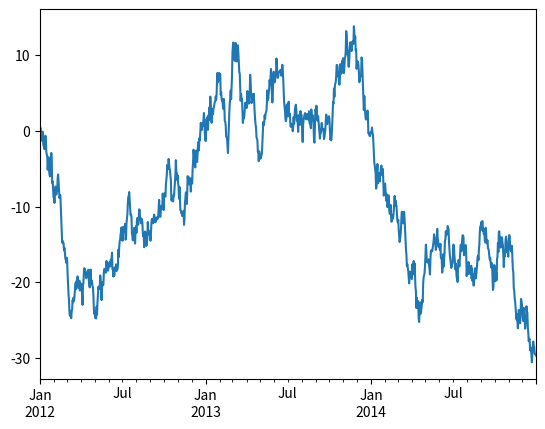
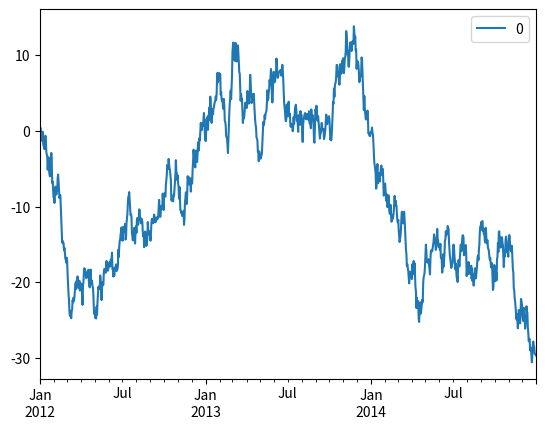
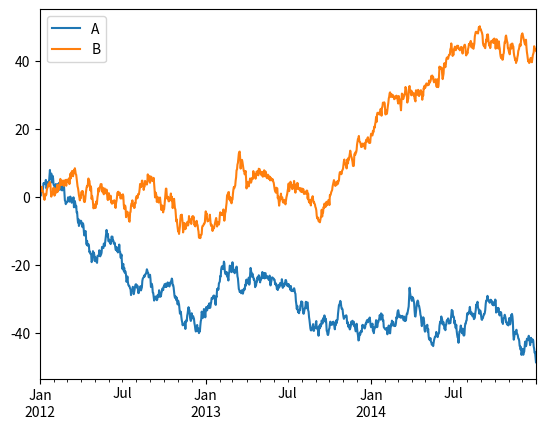
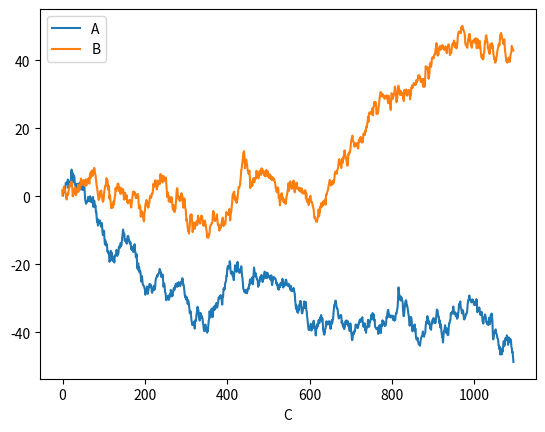
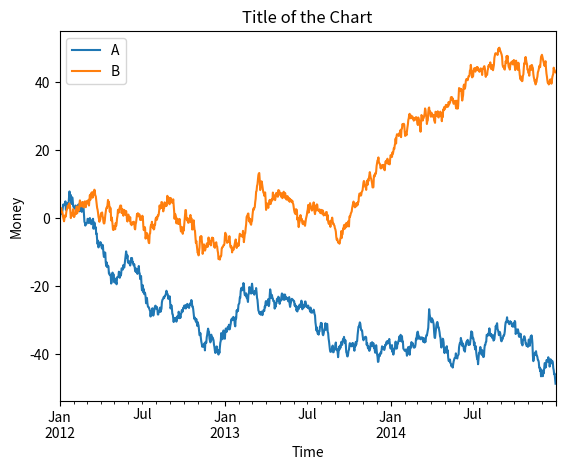
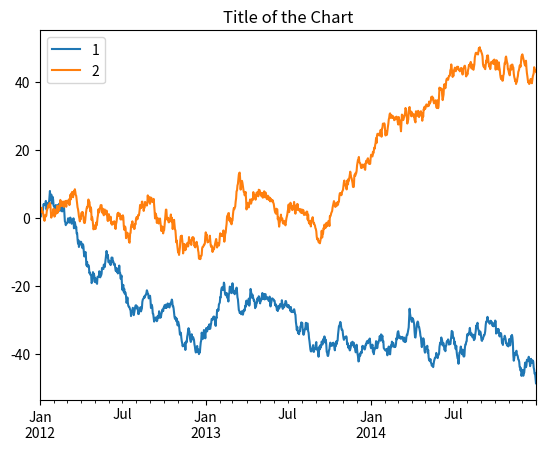
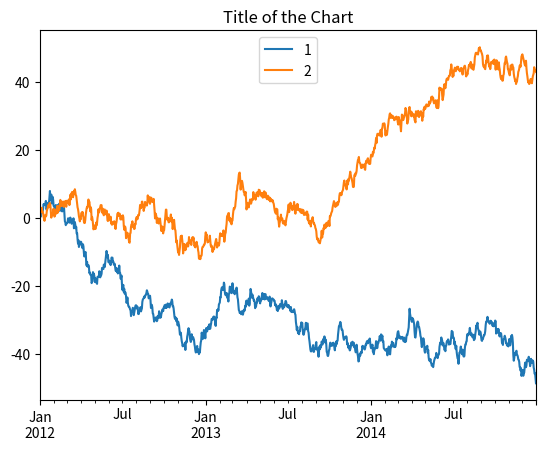
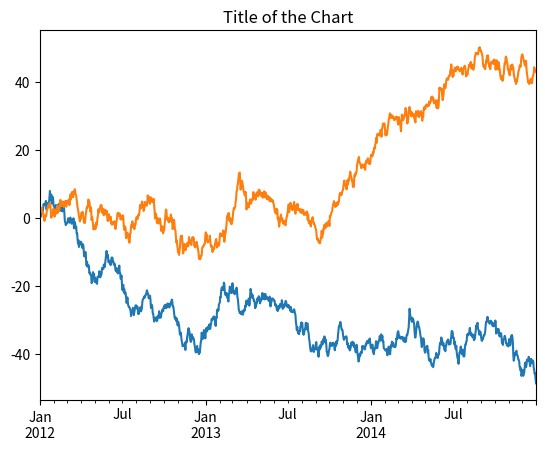
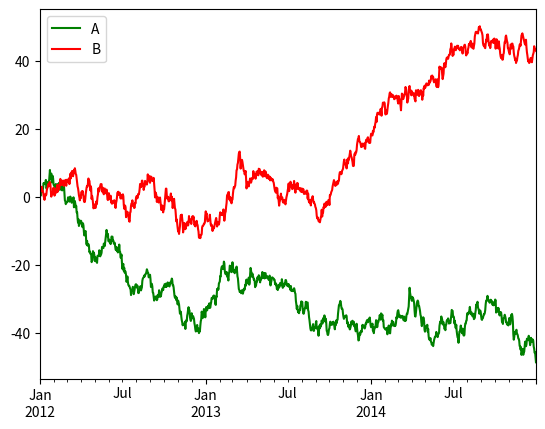
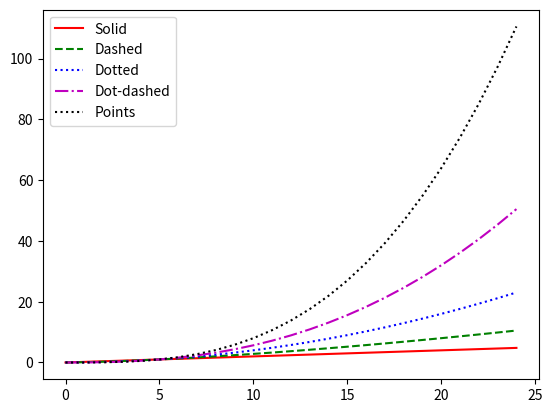
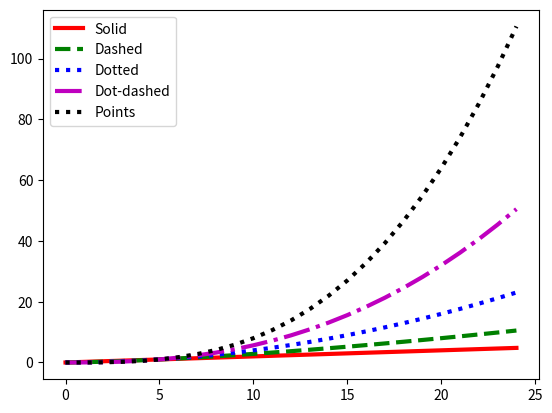
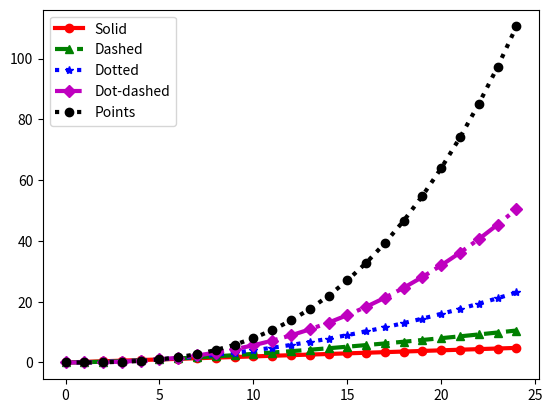
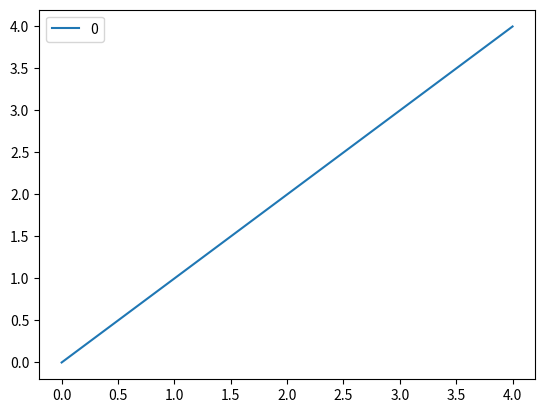
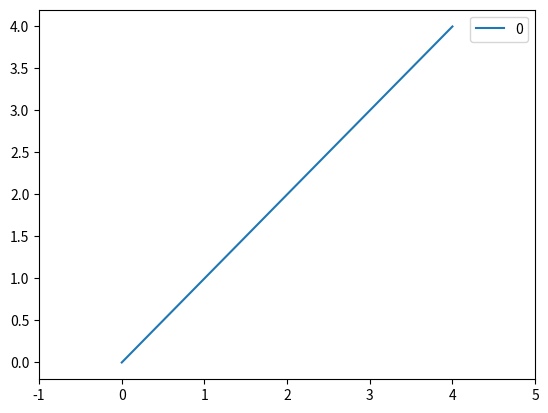
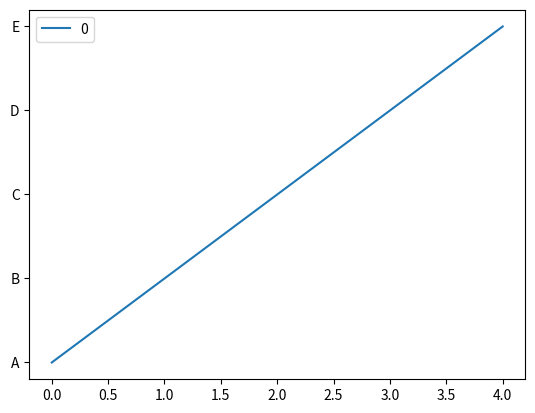
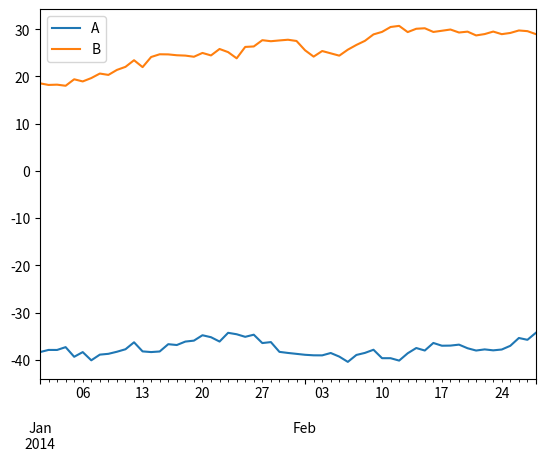

The matplotlib source for these figures, in order: (Note: this script raises an exception after producing the figures.)
# импортируем библиотеки numpy и pandas
import numpy as np
import pandas as pd

# импортируем библиотеку datetime для работы с датами
import datetime
from datetime import datetime, date

# импортируем библиотеку matplotlib для построения графиков
import matplotlib.pyplot as plt

# генерируем временной ряд на
# основе случайного блуждания
s = pd.Series(np.random.randn(1096),
              index=pd.date_range('2012-01-01', 
                                  '2014-12-31'))
s

walk_ts = s.cumsum()
# эта строка визуализирует случайное блуждание - так просто :)
walk_ts.plot();

walk_df = pd.DataFrame(walk_ts)
walk_df.plot();

# сгенерируем два случайных блуждания, которые станут двумя столбцами объекта DataFrame:
df = pd.DataFrame(np.random.randn(1096, 2), 
                  index=walk_ts.index, columns=list('AB'))
walk_df = df.cumsum()
walk_df.head()

# на графике каждый столбец будет представлен линией, а также будет добавлена легенда
walk_df.plot();

# создаем копию случайного блуждания
df2 = walk_df.copy()
# добавляем столбец C, который принимает значения от 0 до 1096
df2['C'] = pd.Series(np.arange(0, len(df2)), index=df2.index)
# в качестве меток оси X вместо дат используем значения столбца 'C', получаем метки оси x в диапазоне от 0 до 1000
df2.plot(x='C', y=['A', 'B']);

# создаем график временного ряда с заголовком и заданными  подписями осей x и y

# заголовок задаем с помощью параметра title метода .plot()
walk_df.plot(title='Title of the Chart')
# после вызова метода .plot() явно
# задаем подписи осей x и y
plt.xlabel('Time')
plt.ylabel('Money');

# изменяем элементы легенды, соответствующие именам столбцов датафрейма
ax = walk_df.plot(title='Title of the Chart')
# эта строка задает метки легенды
ax.legend(['1', '2']);

# изменяем расположение легенды
ax = walk_df.plot(title='Title of the Chart')
# применяем к легенде вертикальное выравнивание сверху с горизонтальным выравниванием по центру
ax.legend(['1', '2'], loc='upper center');

# отключаем легенду с помощью legend=False
walk_df.plot(title='Title of the Chart', legend=False);

# меняем цвета линий графика, используя символьный
# код для первой линии и шестнадцатеричный
# RGB-код для второй
walk_df.plot(style=['g', '#FF0000']);

# демонстрируем различные стили линий
t = np.arange(0., 5., 0.2)
legend_labels = ['Solid', 'Dashed', 'Dotted', 
                 'Dot-dashed', 'Points']
line_style = pd.DataFrame({0 : t,
                           1 : t**1.5,
                           2 : t**2.0,
                           3 : t**2.5,
                           4 : t**3.0})
# создаем график, задав цвет и стиль каждой линии
ax = line_style.plot(style=['r-', 'g--', 'b:', 'm-.', 'k:'])
# задаем легенду
ax.legend(legend_labels, loc='upper left');

# заново строим график, задав стиль и цвет каждой
# линии и толщину 3 для всех линий 
ax = line_style.plot(style=['r-', 'g--', 'b:', 'm-.', 'k:'], lw=3)
ax.legend(legend_labels, loc='upper left');

# рисуем заново, добавив маркеры линий
ax = line_style.plot(style=['r-o', 'g--^', 'b:*', 
                            'm-.D', 'k:o'], lw=3)
ax.legend(legend_labels, loc='upper left');

# строим простой график, чтобы продемонстрировать,
# как извлечь информацию о делениях шкалы
ticks_data = pd.DataFrame(np.arange(0,5))
ticks_data.plot()
ticks, labels = plt.xticks()
ticks

# заново задаем диапазон оси x от -1 от 5 и выводим
# деления только для целочисленных значений
ticks_data = pd.DataFrame(np.arange(0,5))
ticks_data.plot()
plt.xticks(np.arange(-1, 6));

# переименовываем метки делений оси y
# в метки A, B, C, D и E
ticks_data = pd.DataFrame(np.arange(0,5))
ticks_data.plot()
plt.yticks(np.arange(0, 5), list("ABCDE"));

# визуализируем данные за январь-февраль 2014
# на основе случайного блуждания
walk_df.loc['2014-01':'2014-02'].plot();

# импортируем необходимые локаторы и форматтеры
from matplotlib.dates import WeekdayLocator, \
DateFormatter, MonthLocator

# визуализируем данные за январь-февраль 2014
ax = walk_df.loc['2014-01':'2014-02'].plot()

# настраиваем метки промежуточных делений
weekday_locator = WeekdayLocator(byweekday=(0), interval=1)
ax.xaxis.set_minor_locator(weekday_locator)
ax.xaxis.set_minor_formatter(DateFormatter("%d\n%a"))

# настраиваем метки основных делений
ax.xaxis.set_major_locator(MonthLocator())
ax.xaxis.set_major_formatter(DateFormatter('\n\n\n%b\n%Y'))

# создаем копию данных за январь-февраль 2014
walk_subset = walk_df['2014-01':'2014-02']

# строим график
fig, ax = plt.subplots()

# информируем matplotlib, что используем даты
# обратите внимание на то, что нам нужно преобразовать
# индекс DatetimeIndex в однородный многомерный массив Numpy,
# состоящий из объектов datetime.datetime
ax.plot_date(walk_subset.index.to_pydatetime(), walk_subset, '-')

# настраиваем метки промежуточных делений
weekday_locator = WeekdayLocator(byweekday=(0), interval=1)
ax.xaxis.set_minor_locator(weekday_locator)
ax.xaxis.set_minor_formatter(DateFormatter('%d\n%a'))

# настраиваем метки основных делений
ax.xaxis.set_major_locator(MonthLocator())
ax.xaxis.set_major_formatter(DateFormatter('\n\n\n%b\n%Y'));

# строим график
fig, ax = plt.subplots()

# информируем matplotlib, что используем даты
# обратите внимание на то, что нам нужно преобразовать
# индекс DatetimeIndex в однородный многомерный массив Numpy,
# состоящий из объектов datetime.datetime
ax.plot_date(walk_subset.index.to_pydatetime(), walk_subset, '-')

# настраиваем метки промежуточных делений
weekday_locator = WeekdayLocator(byweekday=(0), interval=1)
ax.xaxis.set_minor_locator(weekday_locator)
ax.xaxis.set_minor_formatter(DateFormatter('%d\n%a'))
ax.xaxis.grid(True, "minor") # включаем линии сетки для промежуточных делений
ax.xaxis.grid(False, "major") # отключаем линии сетки для основных делений

# настраиваем метки основных делений
ax.xaxis.set_major_locator(MonthLocator())
ax.xaxis.set_major_formatter(DateFormatter('\n\n\n%b\n%Y'));

# строим график
fig, ax = plt.subplots()

# информируем matplotlib, что используем даты
# обратите внимание на то, что нам нужно преобразовать
# индекс DatetimeIndex в однородный многомерный массив Numpy,
# состоящий из объектов datetime.datetime
ax.plot_date(walk_subset.index.to_pydatetime(), walk_subset, '-')

ax.xaxis.grid(True, "major") # выводим линии сетки для основных делений

# настраиваем метки основных делений
ax.xaxis.set_major_locator(weekday_locator)
ax.xaxis.set_major_formatter(DateFormatter('%Y-%m-%d'));

# выполняем поворот меток с датами
fig.autofmt_xdate();

# сгенерируем данные для столбиковой диаграммы
# сгенерируем небольшую серию, состоящую 
# из 10 случайных значений
np.random.seed(seedval)
s = pd.Series(np.random.rand(10) - 0.5)
# строим столбиковую диаграмму
s.plot(kind='bar');

# сгенерируем данные для столбиковой диаграммы 
# на основе нескольких серий
# сгенерируем 4 столбца, состоящих
# из 10 случайных значений
np.random.seed(seedval)
df2 = pd.DataFrame(np.random.rand(10, 4), 
                   columns=['a', 'b', 'c', 'd'])
# строим столбиковую диаграмму 
# на основе нескольких серий
df2.plot(kind='bar');

# вертикальная состыкованная
# столбиковая диаграмма
df2.plot(kind='bar', stacked=True);

# горизонтальная состыкованная
# столбиковая диаграмма
df2.plot(kind='barh', stacked=True);

# сгенерируем данные для гистограммы
np.random.seed(seedval)
# генерируем 1000 случайных чисел
dfh = pd.DataFrame(np.random.randn(1000))
# строим гистограмму
dfh.hist();

# снова строим гистограмму, но теперь с 
# большим количеством интервалов (бинов)
dfh.hist(bins = 100);

# сгенерируем данные для графика с
# несколькими гистограммами
# создаем датафрейм с 4 столбцами,
# каждый состоит из 1000 случайных чисел
np.random.seed(seedval)
dfh = pd.DataFrame(np.random.randn(1000, 4), 
                   columns=['a', 'b', 'c', 'd'])
# строим график. Поскольку у нас 4 столбца,
# pandas строит четыре гистограммы
dfh.hist();

# напрямую воспользуемся модулем pyplot 
# для наложения нескольких гистограмм
# сгенерируем два распределения, каждое со своим
# средним значением и стандартным отклонением
np.random.seed(seedval)
x = [np.random.normal(3,1) for _ in range(400)]
y = [np.random.normal(4,2) for _ in range(400)]

# задаем интервалы (диапазон от -10 до 10 и 100 интервалов)
bins = np.linspace(-10, 10, 100)

# строим график x с помощью plt.hist, 50% прозрачности
plt.hist(x, bins, alpha=0.5, label='x')
# строим график y с помощью plt.hist, 50% прозрачности
plt.hist(y, bins, alpha=0.5, label='y')
# размещаем легенду в верхнем правом углу
plt.legend(loc='upper right');

# сгенерируем данные для ящичной диаграммы
# сгенерируем серию
np.random.seed(seedval)
dfb = pd.DataFrame(np.random.randn(10,5))
# строим график
dfb.boxplot(return_type='axes');

# сгенерируем данные для состыкованной
# площадной диаграммы
# создадим датафрейм из 4 столбцов,
# используя случайные числа
np.random.seed(seedval)
dfa = pd.DataFrame(np.random.rand(10, 4), 
                   columns=['a', 'b', 'c', 'd'])
# создаем площадную диаграмму
dfa.plot(kind='area');

# строим несостыкованную площадную диаграмму
dfa.plot(kind='area', stacked=False);

# создаем диаграмму рассеяния, состоящую из двух серий
# нормально распределенных случайных чисел
# мы ожидаем получить кластер с координатами центра 0,0
np.random.seed(seedval)
sp_df = pd.DataFrame(np.random.randn(10000, 2), 
                     columns=['a', 'b'])
sp_df.plot(kind='scatter', x='a', y='b');

# создаем данные для графика ядерной
# оценки плотности
# сгенерируем серию из 1000 случайных чисел
np.random.seed(seedval)
s = pd.Series(np.random.randn(1000))
# строим график
s.hist(density=True) # выводим столбики
s.plot(kind='kde', figsize=(10,8));

# создаем данные для матрицы
# диаграмм рассеяния
# импортируем класс scatter_matrix
from pandas.plotting import scatter_matrix

# создаем датафрейм с 4 столбцами,
# каждый состоит из 1000 случайных чисел
np.random.seed(seedval)
df_spm = pd.DataFrame(np.random.randn(1000, 4), 
                      columns=['a', 'b', 'c', 'd'])
# строим матрицу диаграмм рассеяния
scatter_matrix(df_spm, alpha=0.2, figsize=(6, 6), diagonal='kde');

# создаем данные для теплокарты
s = pd.Series([0.0, 0.1, 0.2, 0.3, 0.4],
              ['V', 'W', 'X', 'Y', 'Z'])
heatmap_data = pd.DataFrame({'A' : s + 0.0,
                             'B' : s + 0.1,
                             'C' : s + 0.2,
                             'D' : s + 0.3,
                             'E' : s + 0.4,
                             'F' : s + 0.5,
                             'G' : s + 0.6
                     })
heatmap_data

# строим теплокарту
plt.imshow(heatmap_data, cmap='hot', interpolation='none')
plt.colorbar()  # добавим шкалу интенсивности цвета
# задаем метки
plt.xticks(range(len(heatmap_data.columns)), heatmap_data.columns)
plt.yticks(range(len(heatmap_data)), heatmap_data.index);

# создаем два подграфика на одном рисунке,
# используя сетку 2x1 (2 строки и 1 столбец)
# ax1 - верхняя строка
ax1 = plt.subplot2grid(shape=(2,1), loc=(0,0))
# и ax2 - нижняя строка
ax2 = plt.subplot2grid(shape=(2,1), loc=(1,0))

# создаем макет с подграфиками, используя сетку 4x4
# ax1 расположен в первой строке, шириной 4 столбца,
# все 4 столбца объединены в одну ячейку
ax1 = plt.subplot2grid((4,4), (0,0), colspan=4)
# ax2 расположен во второй строке, крайний слева и имеет 
# ширину в 2 столбца, при этом 2 столбца объединены в одну ячейку
ax2 = plt.subplot2grid((4,4), (1,0), colspan=2)
# ax3 имеет 2 столбца в ширину и 2 строки в высоту,
# при этом два столбца и две строки объединены в одну ячейку
ax3 = plt.subplot2grid((4,4), (1,2), colspan=2, rowspan=2)
# ax4 имеет 1 строку в высоту и 1 столбец в ширину, 
# расположен в строке 4 и столбце 0, 
# объединение строк и столбцов не задано
ax4 = plt.subplot2grid((4,4), (2,0))
# ax4 имеет 1 строку в высоту и 1 столбец в ширину, 
# расположен в строке 4 и столбце 1
# объединение строк и столбцов не задано
ax5 = plt.subplot2grid((4,4), (2,1));

# демонстрируем построение подграфиков
# создаем макет, используя сетку 2x1,
# в каждой строке по одному подграфику
ax5 = plt.subplot2grid((2,1), (0,0))
ax6 = plt.subplot2grid((2,1), (1,0))
# отрисовываем первый подграфик на основе столбца 0 
# датафрейма walk_df в верхней строке сетки
walk_df[walk_df.columns[0]].plot(ax = ax5)
# отрисовываем второй подграфик на основе столбца 1 
# датафрейма walk_df в нижней строке сетки
walk_df[[walk_df.columns[1]]].plot(ax = ax6);